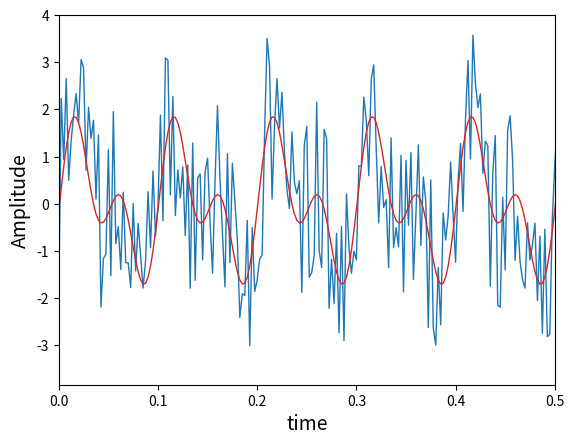

Write the Python code that produced this figure.
import numpy as np
import matplotlib.pyplot as plt

tmax = 1
dt = 0.0025
t = np.arange(0, tmax, dt)

freq = 10
wave = np.sin(2 * np.pi * freq * t) + np.sin(2 * np.pi * 2 * freq * t)
noise = 2 * (2 * np.random.sample(t.size) - 1)




plt.plot(t, wave + noise, lw=1, color='tab:blue', label='noisy')
plt.xlim(0, 0.5)
plt.xlabel('time', fontsize=14)
plt.ylabel('Amplitude', fontsize=14)

signal = np.fft.fft(wave + noise, t.size)
freqs = np.fft.fftfreq(t.size, dt)
Spectrum = np.abs(signal) / t.size
L = np.arange(1, t.size // 2, dtype=int)

ind = Spectrum > 0.2
Spectrum_clean = Spectrum * ind

signal_clean = ind * signal
isignal = np.fft.ifft(signal_clean)

plt.plot(t, isignal, lw=1, color='tab:red')

#plt.plot(freqs[L], Spectrum[L])
#plt.plot(freqs[L], Spectrum_clean[L], lw=2, color='tab:red')
#plt.xlabel('frequency', fontsize=14)
#plt.ylabel('Spectral weight', fontsize=14)


plt.show()